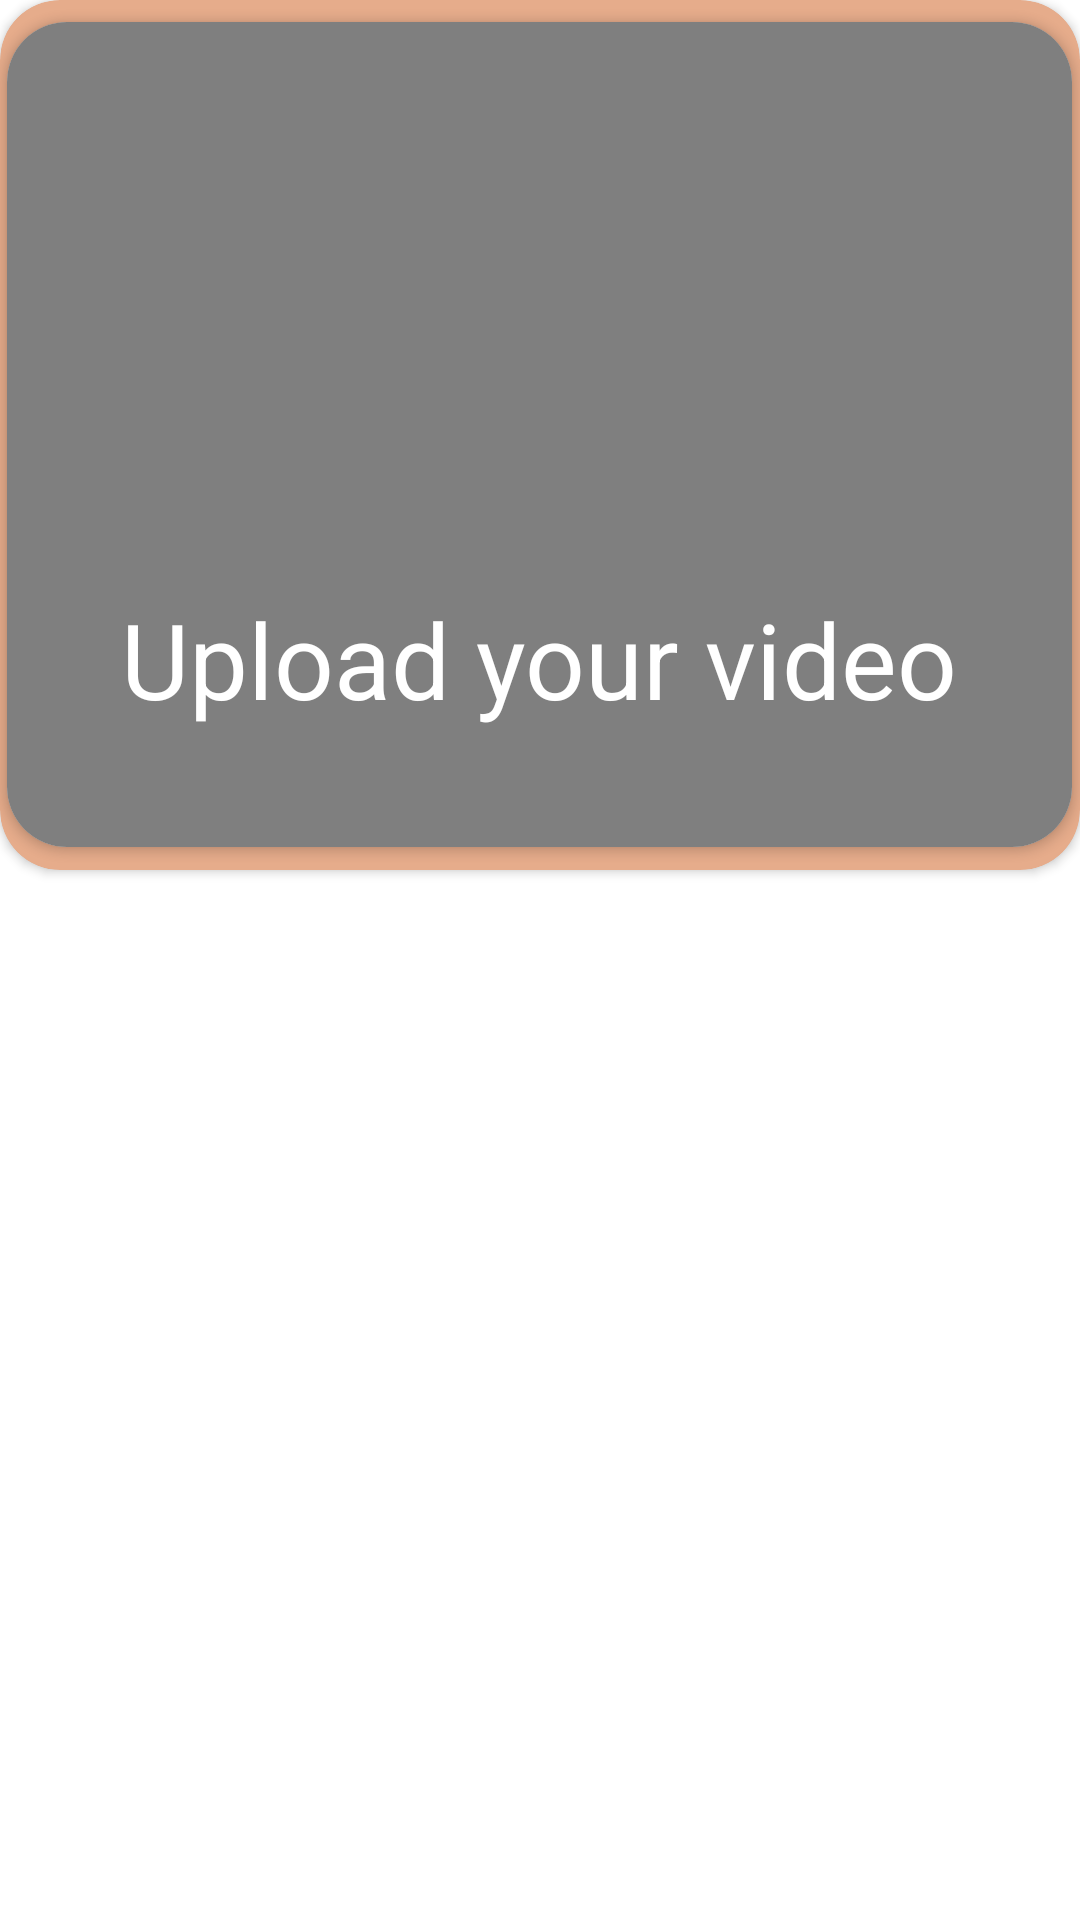

Write the Android layout XML for this screen, with the resource values it uses.
<!-- AndroidManifest.xml: application theme Theme.Recipe -->
<!-- res/layout/upload_video.xml -->
<?xml version="1.0" encoding="utf-8"?>
<RelativeLayout xmlns:android="http://schemas.android.com/apk/res/android"
    xmlns:app="http://schemas.android.com/apk/res-auto"
    xmlns:tools="http://schemas.android.com/tools"
    android:layout_width="wrap_content"
    android:layout_height="500dp">


    <androidx.cardview.widget.CardView
        android:layout_width="370dp"
        android:layout_height="290dp"
        android:background="@drawable/steps"
        android:elevation="10dp"
        app:cardBackgroundColor="@color/shorts_bg"
        app:cardCornerRadius="20dp">



        <ImageButton
            android:id="@+id/recipe_playbtn"
            android:layout_width="140dp"
            android:layout_height="140dp"
            android:layout_gravity="center_vertical|center_horizontal"
            android:background="@drawable/ic_baseline_upload_24"
            android:clickable="true"
            android:contentDescription="@string/just_a_button"
            android:elevation="10dp"
            android:focusable="true"
            android:visibility="visible"
            android:layout_marginBottom="20dp"/>

        <androidx.cardview.widget.CardView
            android:id="@+id/videoCard"
            android:layout_width="355dp"
            android:layout_height="275dp"
            android:layout_gravity="center"
            android:layout_marginTop="16dp"
            android:layout_marginBottom="16dp"
            app:cardCornerRadius="20dp">
            <VideoView
                android:id="@+id/Recipe_Video"
                android:layout_width="match_parent"
                android:layout_height="match_parent"
                android:background="@color/ur_grey"/>
            <TextView
                android:layout_width="wrap_content"
                android:layout_height="wrap_content"
                android:layout_gravity="center_vertical|center_horizontal"
                android:text="Upload your video"
                android:textColor="@color/white"
                android:layout_marginTop="75sp"
                android:textSize="35sp" />



        </androidx.cardview.widget.CardView>

    </androidx.cardview.widget.CardView>


</RelativeLayout>
<!-- resources referenced by this layout -->
<resources>
  <color name="shorts_bg">#E6AC8B</color>
  <color name="ur_grey">#737678</color>
  <color name="white">#FFFFFFFF</color>
  <!-- drawable steps (drawable) -->
  <?xml version="1.0" encoding="utf-8"?>
  <selector xmlns:android="http://schemas.android.com/apk/res/android">
  
  <item android:state_pressed="true">
      <shape
          android:shape="rectangle">
          <solid android:color="@color/btn_click" />
          <corners android:radius="10dp" />
      </shape>
  </item>
  <item  android:state_focused="false">
      <shape
          android:shape="rectangle">
          <solid android:color="#FFF" />
          <corners android:radius="10dp" />
      </shape>
  </item>
  </selector>
  <string name="just_a_button">Just a button</string>
  <style name="Theme.Recipe" parent="Theme.MaterialComponents.DayNight.NoActionBar">
          
          <item name="colorPrimary">#FFFFFF</item>
          <item name="colorPrimaryVariant">@color/white</item>
          <item name="colorOnPrimary">@color/white</item>
          
          <item name="colorSecondary">@color/teal_200</item>
          <item name="colorSecondaryVariant">@color/teal_700</item>
          <item name="colorOnSecondary">@color/black</item>
          
          <item name="android:statusBarColor">?attr/colorPrimary</item>
          
      </style>
  <color name="btn_click">#F1F1F1</color>
  <color name="teal_200">#FF03DAC5</color>
  <color name="teal_700">#FF018786</color>
  <color name="black">#FF000000</color>
</resources>
